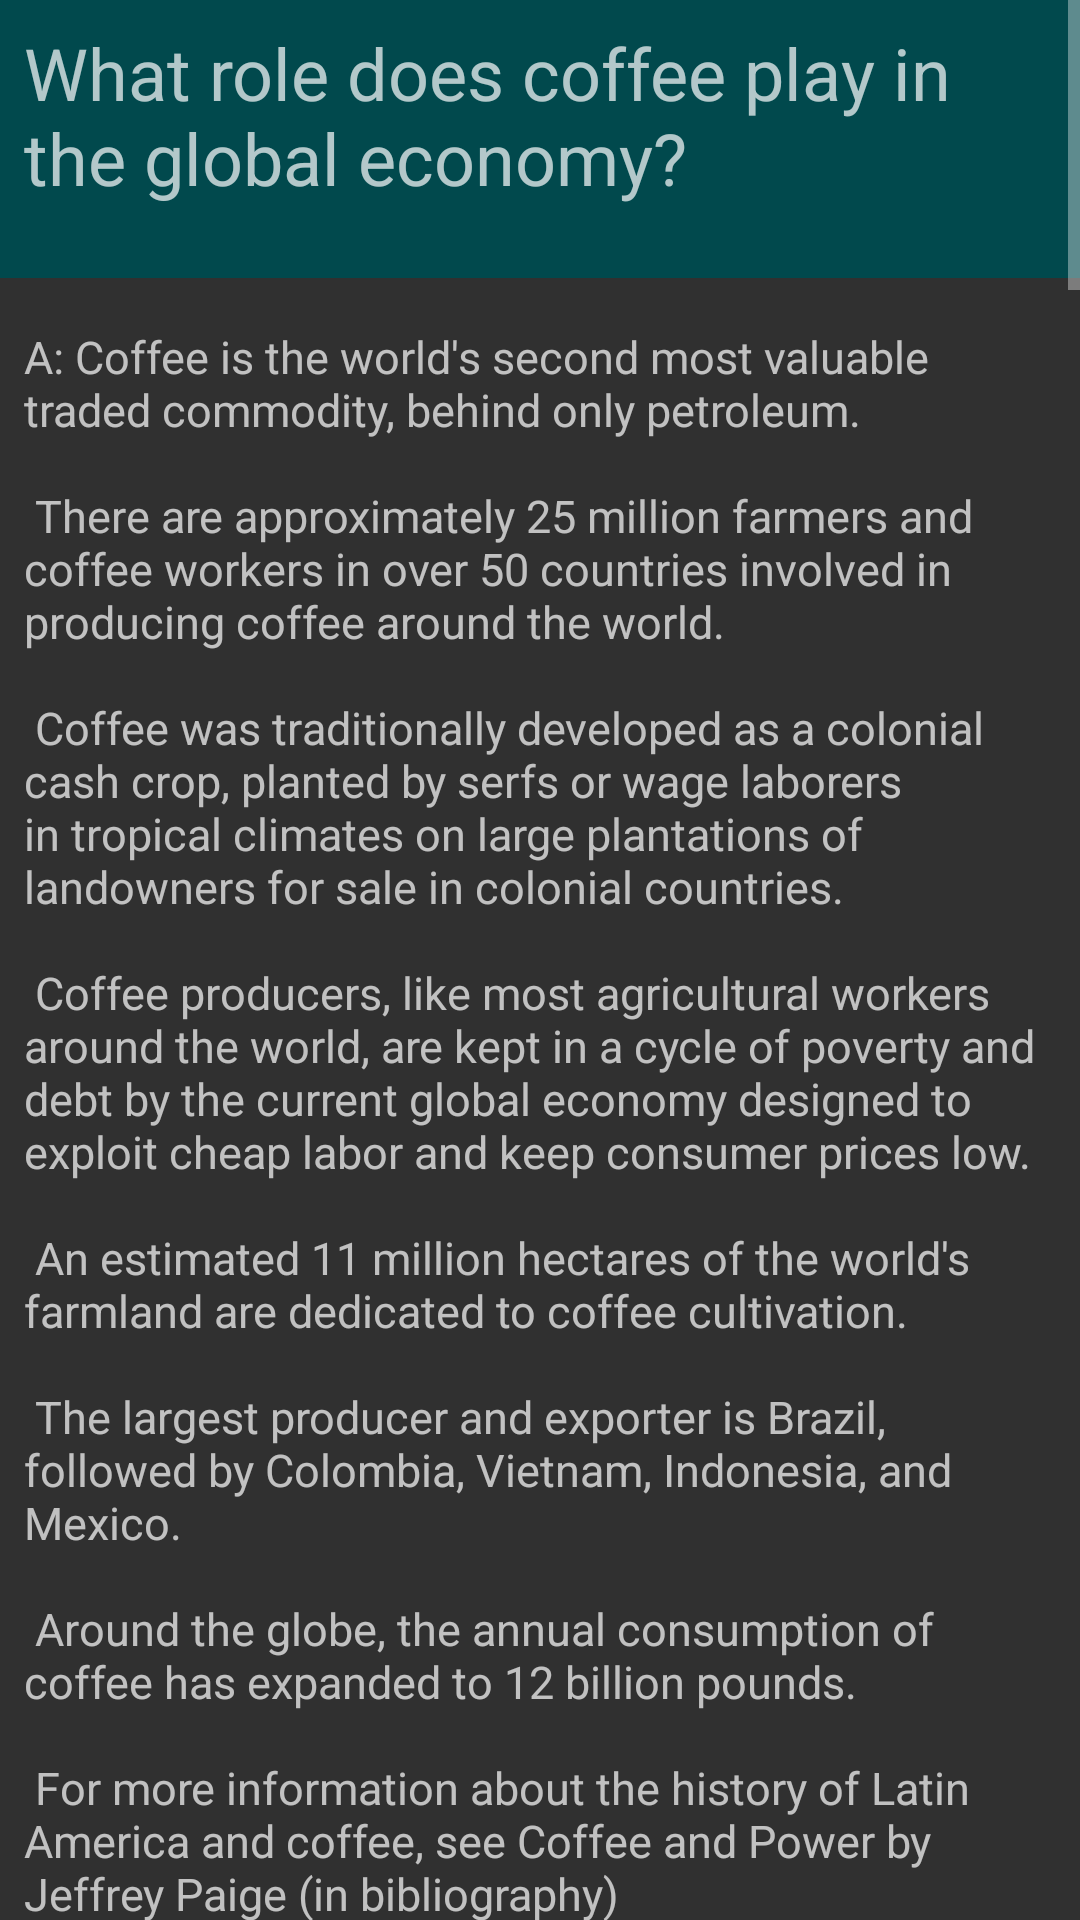

Reconstruct the res/layout file that produces this screen, plus the resources it refers to.
<!-- AndroidManifest.xml: application theme AppTheme -->
<!-- res/layout/activity_coffee_in_the_global_economy.xml -->
<?xml version="1.0" encoding="utf-8"?>
<ScrollView xmlns:android="http://schemas.android.com/apk/res/android"
    xmlns:tools="http://schemas.android.com/tools"
    android:layout_width="match_parent"
    android:layout_height="match_parent"
    android:orientation="vertical"
    tools:context=".CoffeeInTheGlobalEconomy">

    <LinearLayout
        android:layout_width="match_parent"
        android:layout_height="wrap_content"
        android:orientation="vertical">

        <TextView
            style="@style/content_header_style"
            android:layout_width="match_parent"
            android:layout_height="wrap_content"
            android:text="@string/title_citge1" />

        <TextView
            android:id="@+id/coffee_in_the_global_economy_textview"
            style="@style/body_text_style"
            android:layout_width="match_parent"
            android:layout_height="wrap_content"
            android:text="@string/coffee_overview1"/>

        <TextView
            style="@style/content_header_style"
            android:layout_width="match_parent"
            android:layout_height="wrap_content"
            android:text="@string/title_citge2" />

        <TextView
           style="@style/body_text_style"
            android:layout_width="match_parent"
            android:layout_height="wrap_content"
            android:text="@string/coffee_overview2" />

        <TextView
            style="@style/content_header_style"
            android:layout_width="match_parent"
            android:layout_height="wrap_content"
            android:text="@string/title_citge3" />

        <TextView
            style="@style/body_text_style"
            android:layout_width="match_parent"
            android:layout_height="wrap_content"
            android:text="@string/coffee_overview3" />

        <TextView
            style="@style/content_header_style"
            android:layout_width="match_parent"
            android:layout_height="wrap_content"
            android:text="@string/title_citge4" />

        <TextView
            style="@style/body_text_style"
            android:layout_width="match_parent"
            android:layout_height="wrap_content"
            android:text="@string/coffee_overview4" />
        <TextView
            style="@style/body_text_style"
            android:layout_width="match_parent"
            android:layout_height="wrap_content"
            android:text="@string/coffee_overview20" />

        <TextView
            style="@style/body_text_style"
            android:layout_width="match_parent"
            android:layout_height="wrap_content"
            android:text="@string/coffee_overview21" />

    </LinearLayout>
</ScrollView>
<!-- resources referenced by this layout -->
<resources>
  <string name="coffee_overview2">
          A: Coffee is the US\'s largest food import and second most valuable commodity only after oil.\n\n
          According to the International Coffee Organization, the US imported 2.72 billion pounds of coffee from September 2001 to September 2002.\n\n
          The US primarily purchases coffee from Brazil, Colombia, Mexico, Guatemala, and Vietnam. The U.S.\n\n
          also buys coffee from Indonesia, Costa Rica, Peru, El Salvador, Ecuador, Venezuela, Honduras, Uganda, Thailand, Nicaragua, India, and Papua New Guinea.\n\n
          In the U.S. alone, over 130 million consumers are coffee drinkers.\n\n
          In recent years, new cafes have been opening at an explosive rate, making specialty coffee mainstream and increasing profit margins for specialty coffee roasters and retailers.\n\n
          The Specialty Coffee Association of America estimated that there are 10,000 coffee cafes and 2,500 specialty stores selling coffee.\n\n
          Chains represent %30$d of all coffee retail stores, but the majority remain in the hands of independent owners or small family businesses..\n\n
  
      </string>
  <string name="coffee_overview3">
          A: Coffee prices are set according to the New York \"C"\ Contract market.\n\n
          The price of coffee fluctuates wildly in this speculative economy, generally hovering around fifty cents per pound.\n\n
          Most coffee is traded by speculators in New York, who trade approximately 8-10 times the amount of actual coffee produced each year.\n\n
          The single most influential factor in world coffee prices is the weather in Brazil.\n\n
          Droughts and frosts portend shortages of coffee and the price increases.\n\n
          Specialty coffee is often imported at a negotiated price over the C market, which is considered a \'quality premium\'.\n\n
          Most of those premiums never reach the coffee farmer, but rather stay in the hands of the exporter.\n\n
          This creates a disincentive for farmers to increase their quality, as they do not receive the direct benefits of increased investment in producing better coffee.\n\n
      </string>
  <string name="coffee_overview4">
          A: Coffee is an extremely powerful commodity, reigning as the world\'s most heavily traded product, behind petroleum, and the largest food import of the United States.\n\n
          The global commodity chain for coffee involves a string of producers, middlemen, exporters, importers, roasters, and retailers before reaching the consumer.\n\n
          Coffee is a vital source of export for many of the developing countries that grow it.\n\n
          Some 20 million families in 50 countries now work directly in the cultivation of coffee an estimated 11 million hectares of the world\'s farmland are dedicated to coffee cultivation.\n\n
          Arabica and Robusta are the two principle species of coffee harvested today.\n\n
          Approximately %70$d of the world\'s production is the Arabica bean, used for higher-grade and specialty coffees, and %80$d of this bean comes from Latin America.\n\n
          Robusta is grown primarily in Africa and Asia.\n\n
        </string>
  <string name="title_citge1">What role does coffee play in the global economy?</string>
  <string name="title_citge2">What role does coffee play in the US economy?</string>
  <string name="title_citge3">How are coffee prices currently set?</string>
  <string name="title_citge4">What is the commodity chain of the coffee industry?</string>
  <dimen name="fifteen">15sp</dimen>
  <dimen name="eight">8dp</dimen>
  <dimen name="activity_vertical_margin">16dp</dimen>
  <dimen name="twentyfour2">24sp</dimen>
  <dimen name="twentyfour1">24dp</dimen>
  <color name="colorAccent">#01494d</color>
</resources>
